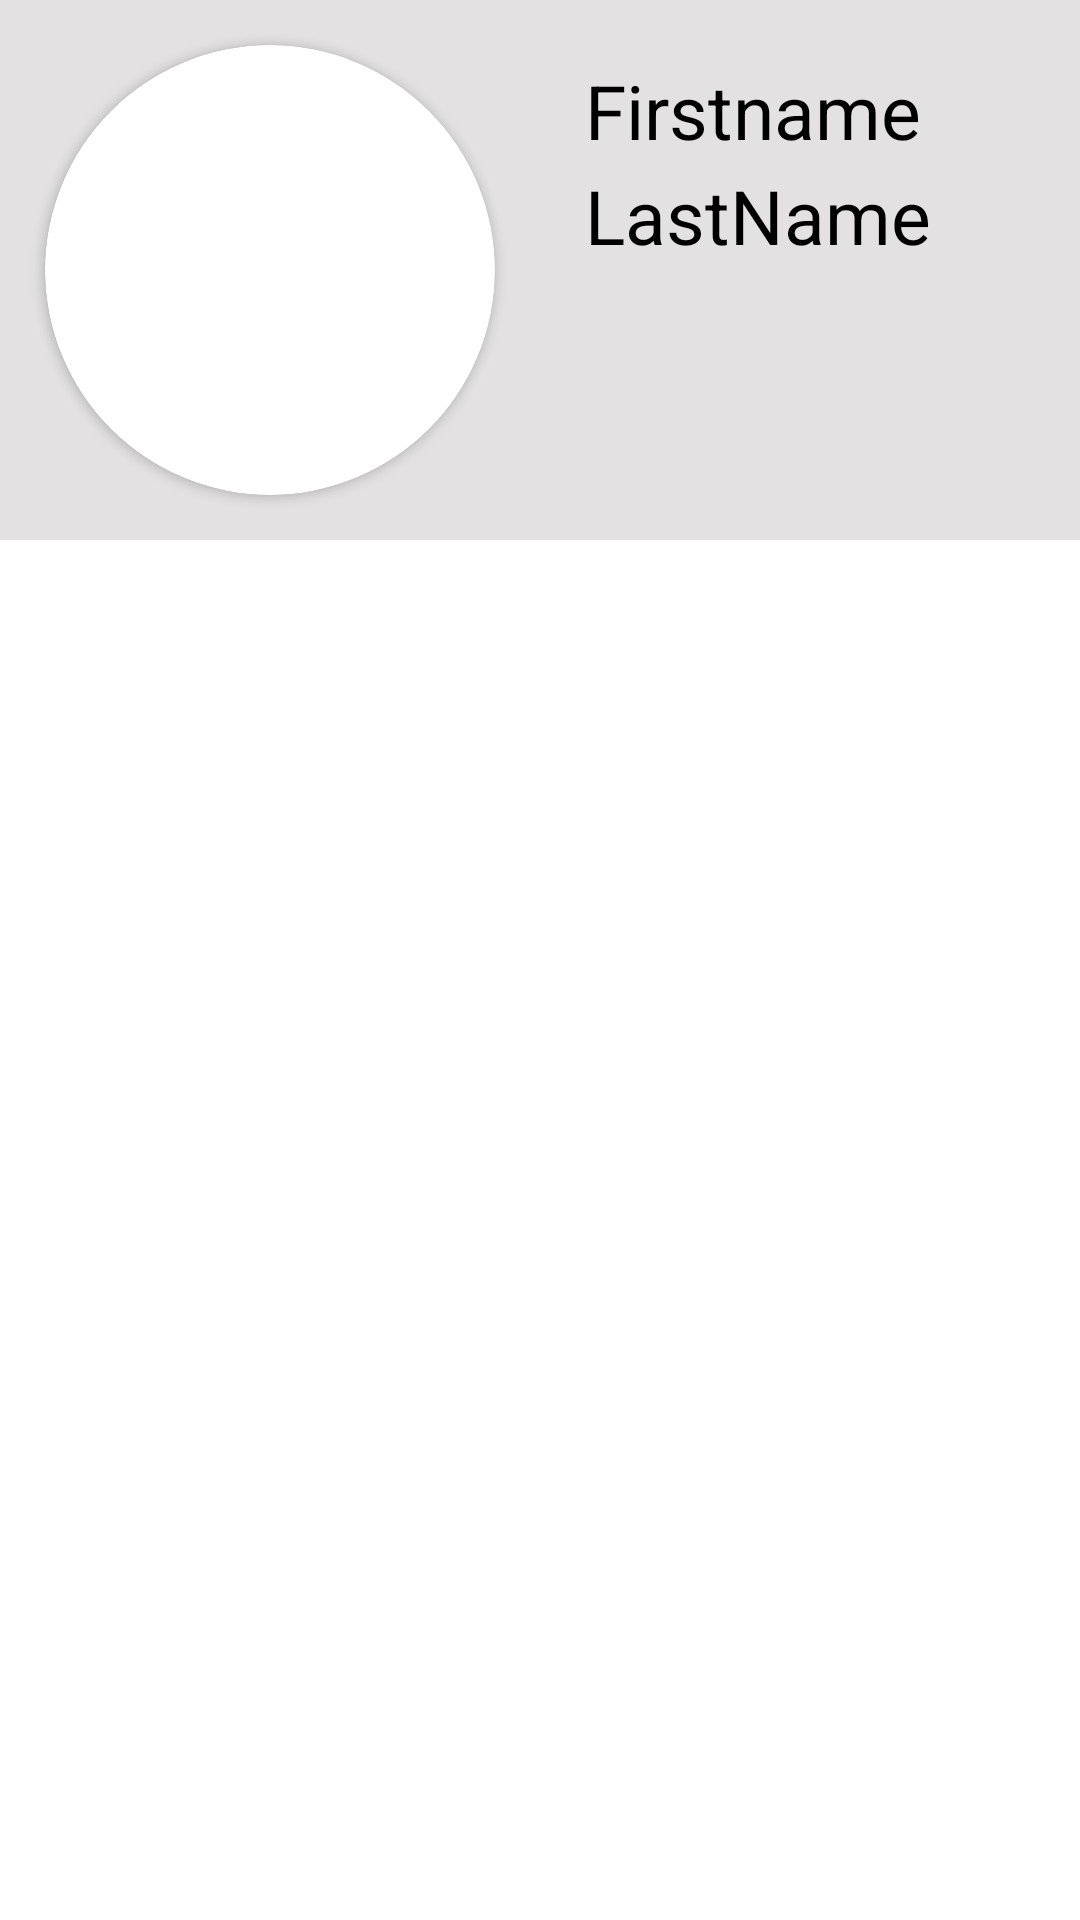

Write the Android layout XML for this screen, with the resource values it uses.
<!-- AndroidManifest.xml: application theme Theme.UzBlocks -->
<!-- res/layout/activity_post_by_user.xml -->
<?xml version="1.0" encoding="utf-8"?>
<androidx.constraintlayout.widget.ConstraintLayout xmlns:android="http://schemas.android.com/apk/res/android"
    xmlns:app="http://schemas.android.com/apk/res-auto"
    xmlns:tools="http://schemas.android.com/tools"
    android:layout_width="match_parent"
    android:layout_height="match_parent"
    tools:context=".PostByUser">
    <androidx.core.widget.NestedScrollView
        android:layout_width="match_parent"
        android:layout_height="match_parent"
        >
        <LinearLayout
            android:layout_width="match_parent"
            android:layout_height="match_parent"
            android:orientation="vertical"

            >
            <LinearLayout
                android:layout_weight="7"
                android:layout_width="match_parent"
                android:layout_height="match_parent"
                android:background="@color/greywhite"

                >
                <androidx.cardview.widget.CardView
                    android:layout_width="150dp"
                    android:layout_height="150dp"
                    app:cardCornerRadius="75dp"
                    android:layout_margin="15dp"
                    >
                    <ImageView
                        android:layout_width="match_parent"
                        android:layout_height="match_parent"
                        android:scaleType="centerCrop"
                        android:id="@+id/ImageProfile"
                        >
                    </ImageView>

                </androidx.cardview.widget.CardView>
                <LinearLayout
                    android:layout_width="match_parent"
                    android:layout_height="match_parent"
                    android:layout_margin="15dp"
                    android:orientation="vertical"
                    >
                    <TextView
                        android:layout_marginTop="5dp"
                        android:id="@+id/FirstName"
                        android:layout_width="match_parent"
                        android:layout_height="30dp"
                        android:text="Firstname"
                        android:textSize="25sp"
                        android:textColor="@color/black"
                        >

                    </TextView>
                    <TextView
                        android:layout_marginTop="5dp"
                        android:layout_width="match_parent"
                        android:layout_height="30dp"
                        android:text="LastName"
                        android:textSize="25sp"
                        android:textColor="@color/black"
                        android:id="@+id/LastName"
                        >
                    </TextView>


                </LinearLayout>
            </LinearLayout>
            <LinearLayout

                android:layout_weight="3"
                android:layout_width="match_parent"
                android:layout_height="match_parent"
                >
                <androidx.recyclerview.widget.RecyclerView
                    android:id="@+id/RecPostByUser"
                    android:layout_marginTop="10dp"
                    android:layout_width="match_parent"
                    android:layout_height="match_parent"
                    >
                </androidx.recyclerview.widget.RecyclerView>

            </LinearLayout>
        </LinearLayout>
    </androidx.core.widget.NestedScrollView>



</androidx.constraintlayout.widget.ConstraintLayout>
<!-- resources referenced by this layout -->
<resources>
  <color name="black">#FF000000</color>
  <color name="greywhite">#E3E1E1</color>
  <style name="Theme.UzBlocks" parent="Theme.MaterialComponents.DayNight.NoActionBar">
          
          <item name="colorPrimary">@color/purple_500</item>
          <item name="colorPrimaryVariant">@color/purple_700</item>
          <item name="colorOnPrimary">@color/white</item>
          
          <item name="colorSecondary">@color/teal_200</item>
          <item name="colorSecondaryVariant">@color/teal_700</item>
          <item name="colorOnSecondary">@color/black</item>
          
          <item name="android:statusBarColor" tools:targetApi="l">?attr/colorPrimaryVariant</item>
          
      </style>
  <color name="purple_500">#FF6200EE</color>
  <color name="purple_700">#FF3700B3</color>
  <color name="white">#FFFFFFFF</color>
  <color name="teal_200">#FF03DAC5</color>
  <color name="teal_700">#FF018786</color>
</resources>
